pico-8 play session: hold → + tap 🅾

[t = 2 s] hold → ~2s, tap 🅾 ~4×
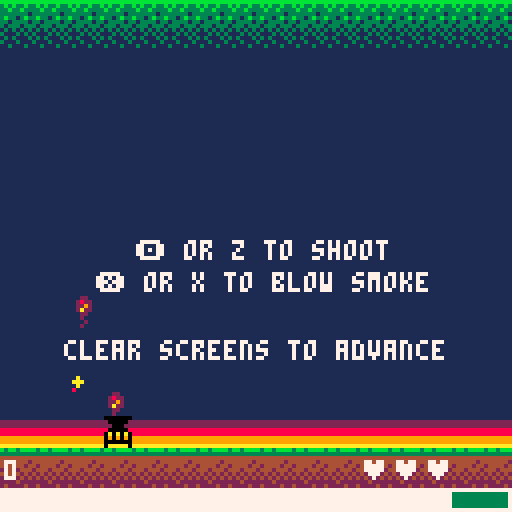
[t = 4 s] hold → ~4s, tap 🅾 ~7×
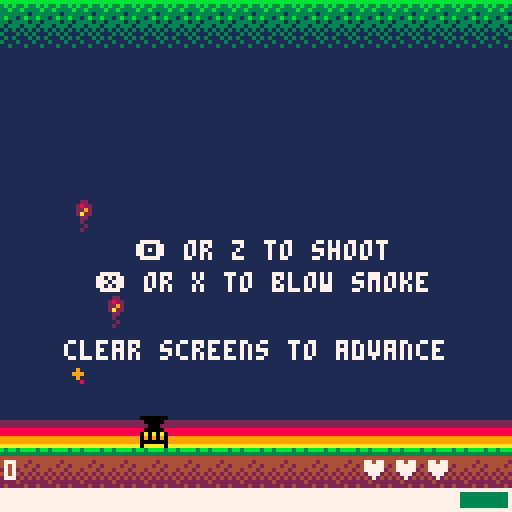
[t = 6 s] hold → ~6s, tap 🅾 ~10×
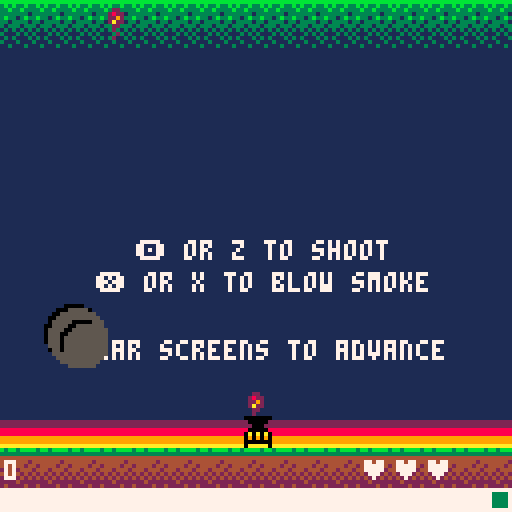
[t = 8 s] hold → ~8s, tap 🅾 ~14×
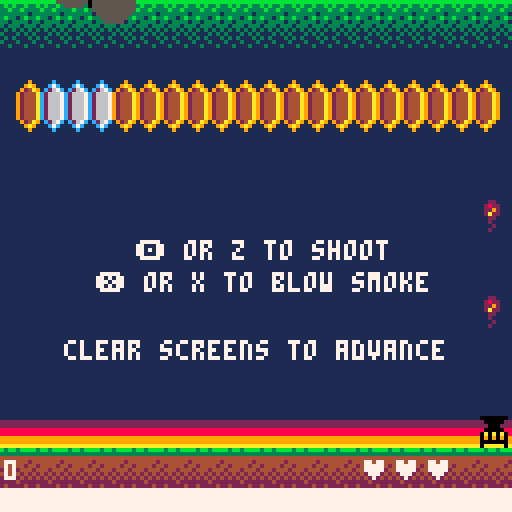

pico-8 cartridge
version 8
__lua__
-- buzzkill
-- b vaughn

-- programmed and designed by brian vaughn (@morningtoast)
-- summer 2016
-- http://www.morningtoast.com

version="1.2"
t=0
screen={x=0,y=0,w=127,h=127,ground=112}
char={btnz="\142",btnx="\151"}
cart={_update=function() end,_draw=function() end}
killcount=0
hexkills=0
highscore=0
musicon=true


endless=false
endlessunlocked=0 -- must be in for saving to cart
endlesshigh=0

debug=function(s,clear)
	if not debugtext then debugtext=false end
	if clear then debugtext=false end
	debugtext=s
end



--
-- player
--
player={t=0}

player.reset=function() -- properties that should reset upon dying
	player.canfire=true
    player.btimer=0
    player.brate=8 -- bullet fire rate
    player.bspeed=6 -- bullet speed
	player.srate=5 --smoke fire rate (uses btimer)
	player.smin=0 -- minimum power to blow smoke
	player.fullpower=0
	player.power=0 -- percent
end

player._init=function() -- properties that don't change or reset when new game
	player.reset()
	
	player.pos={x=16,y=104,dx=0,dy=0}
	player.hitbox={x=0,y=0,w=8,h=8}
	player.bullets={}
	player.spr=35
	player.lives=3
	player.state=1
	player.score=shr(0,16)
	player.accel=1.5
	player.interia=.3
	player.power=100

end

player._update=function()
	--movement
	player.pos.dx *= player.interia

	if btnleft then player.pos.dx -= player.accel end
	if btnright then player.pos.dx += player.accel end 

	player.pos.x+=player.pos.dx

	if player.pos.x<=screen.x then player.pos.x=0 end
	if player.pos.x>=screen.w-player.hitbox.w then player.pos.x=screen.w-player.hitbox.w end

	
	--shooting
	if player.state==1 then
		if btna then
			-- fire shot
			if player.btimer>=player.brate then
				sfx(12)
				player.shootbullet(player.pos.x, player.pos.y)
				player.btimer=0
			end
		elseif btnb then
			-- smoke
			if player.btimer>=player.srate and player.power>=player.smin then
				sfx(13)
				smoke.add(player.pos.x+4, player.pos.y)
				player.btimer=0
			end
		end
		
		
		if player.btimer>=player.srate+player.brate then player.btimer=0 end
		player.btimer+=1
		
		foreach(shots.all, function(shot)
			if collide(player,shot) then
				del(shots.all,shot)

				player.damage()
				player.reset()
				player.state=2
				player.t=0
				player.lives-=1
				player.canfire=false
					
				if player.lives<=0 then
					player.state=3
					player.t=0
				end
			end
		end)
		
		-- falling hive collision
		foreach(hives.all, function(hive)
			if hive.st==3 then
				if collide(player,hive) then
					--explode.create(player.pos.x,player.pos.y)
					player.damage()
					player.reset()
					player.state=2
					player.t=0
				end
			end
		end)
	end
	
	
    
	player.meter()
	
	
	
	
	--player bullets, keep moving no matter what state
	foreach(player.bullets, function(obj)
		obj.pos.y-=player.bspeed
		if offscreen(obj.pos.x, obj.pos.y) then del(player.bullets, obj) end
	end)

	-- post-damage invincible; can't shoot
	if player.state==2 then
		if player.t>=45 then --frames until active
			player.state=1
			player.t=0
			player.canfire=true
		end
	end

	-- game over state; wait for 8s to auto-restart or quick after 2s
	if player.state==3 then
		if player.t==50 then gameover._init() end
	end


	player.t+=1
end

player._draw=function()
	if player.state<3 then
		--bullets
		foreach(player.bullets, function(obj) spr(16, obj.pos.x,obj.pos.y, 1,1) end)
		
		-- movement
		if player.state==2 then
			if is_even(player.t) then --flash sprite when post-damage
				spr(player.spr, player.pos.x,player.pos.y, 1,1)
			end
		else 
			spr(player.spr, player.pos.x,player.pos.y, 1,1)
		end
	end
	
	
	-- power bar width
	local barmax=126
	local barwidth=flr(barmax*(player.power/100))
	local barcolor=7
	
	if player.fullpower>0 then barcolor=random(1,15) end -- rainbow for powerup

	-- power meter hud
	rectfill(1,122, 126,126, 8) --red
	rectfill(25,122, 95,126, 9) --yellow
	rectfill(75,122, 126,126, 3) --green
	rectfill(1,122, barwidth,126, barcolor) --power bar
	rect(0,122, 127,127, 7) --border
	

	--score
	print(getscoretext(player.score),1,115,7)
	
	-- lives
	local heartx=90
	for n=1,player.lives do
		print("\135",heartx,115,7)
		heartx+=8
	end
end

player.damage=function()
	sfx(16)
	local pg=.0725
	for n=1,6 do
		local px=player.pos.x+4
		local py=player.pos.y+4
		 --gravity, variance on burst and fall style

		px+=flr(rnd(10))
		py-=flr(rnd(8))

		fireworks_create(px,py,10,18,pg)
		fireworks_create(px,py,8,18,pg)	
		
		pg+=.01
		pg=max(.02,pg)
	end
end

-- create player bullet
player.shootbullet=function(x,y)
	add(player.bullets, {
		pos={x=x,y=y},
		hitbox={x=3,y=0,w=4,h=1}
	})	
end


-- power meter
player.meter=function()
	if player.fullpower<=0 then
		-- when no button, power up the bar
		if not btnb and not btna then
			player.power+=.75

			if player.power>=100 then player.power=100 end
		end

		-- reduce power when pushing a button
		if btnb and player.power>=player.smin then player.power-=2 end -- smoke
		if btna then player.power-=.25 end -- shoot

		if player.power<=1 then player.power=1 end
	else
		-- keep max when powerup applied
		player.power=100
		player.fullpower-=1
	end
	
	
	-- power reduction rate
	player.brate=10
	player.srate=45 --smoke output rate, higher=slower
	
	-- reduce attack rates based on power level
	if player.power>=20 then 
		player.brate=6
		player.srate=6
	end
	
	if player.power>=60 then 
		player.brate=4
		player.srate=2
	end
end







--
-- hives
--
hives={
	all={},
	_init=function()
		hives.all={}
		hives.seed()
	end,
	
	_update=function()
		foreach(hives.all, function(hive)

			-- normal state + spawning
			if hive.st==1 then
				if hive.s==hive.spawn then
					if #bees.all<level.current.beemax then
						bees.create(hive.pos.x+8,hive.pos.y+10)
					end
						
					hive.s=0
				end
				
				hive.s+=1
			end
				
			-- shaking, happens over half second; no spawning during shake state
			if hive.st==2 then
				if hive.t<15 then
					if not is_even(hive.t) then
						hive.pos.x-=2
					else
						hive.pos.x+=2
					end
				else
					hive.pos.x=hive.ox
					hive.st=1
					hive.s=0
					hive.t=0
				end
				
				hive.t+=1
			end
				
				
			-- falling to ground; explode when hits ground
			if hive.st==3 then
				if hive.pos.y+hive.hitbox.h<screen.ground then
					hive.pos.y+=3.5
				else
					fireworks_create(hive.pos.x+8,hive.pos.y,15,32)
					hive.st=4 -- state 4 is for _draw() animation only 
				end
			end

			-- bullet collision
			if hive.st<3 then
				foreach(player.bullets, function(bullet)
					if collide(hive,bullet) then
						del(player.bullets,bullet) 

						hive.st=2
						hive.hp-=1

						if hive.hp==0 then
							sfx(10)
							if not endless then player.score+=shr(hive.score,16) end
							hive.st=3
						end
					end	
				end)
			end
		end)
	end,
	
	_draw=function()
		foreach(hives.all, function(obj)
				
			if obj.st<4 then
				spr(obj.spr, obj.pos.x,obj.pos.y, obj.sprw,obj.sprh)
			else
				-- squish hive when it reaches the ground
				obj.hitbox.h-=3
				obj.pos.y+=3
				if obj.hitbox.h>0 then
					sspr(64,0,16,16, obj.pos.x,obj.pos.y, obj.hitbox.w,obj.hitbox.h)	
				end

				if obj.hitbox.h<=0 then del(hives.all,obj) end
			end
			
		end)
	end,


	-- hive placement per level config
	seed=function()
		foreach(level.current.hives, function(objx)
			add(hives.all, hives.create(objx))		
		end)
	end,


	-- hive object 
	create=function(x)
		return({
			spr=8,
			sprw=2, --block width
			sprh=2, --block height
			pos={x=x,y=0},
			ox=x, --original x pos, used for shake realignment
			hitbox={x=2,y=0,w=14,h=14},
			hp=38,
			s=0,--spawn timer
			spawn=random(120,180), --spawn interval
			t=0,
			st=1, --state; 1=normal, 2=shake, 3=falling	
			score=500
		})
	end
}


--
-- bomber bees
--
bees={
	all={},
	
	_init=function()
		bees.all={}
	end,
	
	_update=function()
		foreach(bees.all, function(mob)
			mob.damage=false
				
			-- bullet collide
			foreach(player.bullets, function(bullet)
				if collide(mob,bullet) then
					del(player.bullets,bullet) 
					bees.hit(mob)
				end	
			end)	

			-- normal side movement
			if mob.st==1 then
				mob.pos.x+=mob.dx
				mob.pos.y+=mob.dy
					
				-- bounces when hitting left edge
				if mob.pos.x<=screen.x then
					if rnd(1)<.5 then
						mob.dir=0+rnd(.06)
					else
						mob.dir=0-rnd(.06)
					end

					mob.dx,mob.dy=dir_calc(mob.dir,mob.speed)
					mob.flip=true
				end

				-- bounce when hit right edge
				if mob.pos.x>=screen.w-mob.hitbox.w+1 then
					if rnd(1)<.5 then
						mob.dir=.5+rnd(.06)
					else
						mob.dir=.5-rnd(.06)
					end

					mob.dx,mob.dy=dir_calc(mob.dir,mob.speed)
					mob.flip=false
				end

				-- bounce when too low
				if mob.pos.y>=64 then 
					if rnd(1)<.5 then
						mob.dir=.45
						mob.flip=false
					else
						mob.dir=.06
						mob.flip=true
					end

					mob.dx,mob.dy=dir_calc(mob.dir,mob.speed)
				end

				if offscreen(mob.pos.x,mob.pos.y) then del(bees.all, mob) end
					
				-- fire!
				if mob.t==mob.shoot then
					mob.st=2
					mob.t=0	
				end
			end
				
				
			-- shoot state, stop the bee, shoot burst then continue moving
			if mob.st==2 then
				if mob.t==10 or mob.t==20 or mob.t==30 then
					shots.snipe(mob.pos.x+16, mob.pos.y+7)
				end
				
				if mob.t>30 then 
					mob.st=1
					mob.t=0
				end
			end

			mob.t+=1
		end)
		
	end,
	
	_draw=function()
		foreach(bees.all, function(mob)
			if mob.ani==2 then pal(7,0)	mob.ani=0 end --wing flash
			
			if mob.damage then
				pal(10,7)
				pal(0,7)
				pal(8,7)
			end
			
			
			spr(22, mob.pos.x,mob.pos.y, 2,2, mob.flip)
			palreset()

			mob.ani+=1
		end)
		
	end,
	
	hit=function(obj)
		obj.hp-=1
		obj.damage=true
		
		if obj.hp<=0 then
			sfx(14)
			fireworks_create(obj.pos.x,obj.pos.y, 8, 24)
			powerup.chance(obj)
			del(bees.all, obj)
			if not endless then player.score+=shr(obj.score,16) end
			
			killcount+=1
		end
	end,
	
	create=function(x,y)
		local mob={
			pos={x=x,y=y},
			hitbox={x=0,y=0,w=16,h=8},
			hp=12,
			dir=.5,
			speed=.5,
			t=0,
			st=1,
			flip=false,
			ani=0,
			shoot=random(100,160),
			score=150,
			damage=false
		}

		if flr(rnd(2))==1 then 
			mob.dir=0 
			mob.flip=true
		end
		mob.dir+=rnd(.06)

		mob.dx=cos(mob.dir)*mob.speed
		mob.dy=sin(mob.dir)*mob.speed

		
		add(bees.all, mob)
	end,
	
}


--
-- hexes
--
hexes={
	all={},
	_init=function()
		hexes.all={}
		hexes.seed()
	end,
	
	_update=function()
		--local new={}
		foreach(hexes.all, function(obj)

			-- normal state, grow+spawn
			if obj.st==1 then
				
				-- expand
				if obj.g==obj.grow then
					if #hexes.all<level.current.hexmax then
						local maxside=6
							
						if (obj.pos.y==20) maxside=4 --limit side pool for row1 hexes

						
						local side=flr(rnd(maxside))+1 --pick a random side 
						local coord=hexes.sidecoord(obj.pos.x,obj.pos.y,side) --get x/y of side
							
						if coord.x>0 and coord.x<120 and coord.y>=16 and coord.y<61 then
							--only expand if the next hex is unoccupied
							--if there's no open slot then it just keeps going; a new hex is not guaranteed every time
							if not hexes.has_hex(coord.x, coord.y) then 
								add(hexes.all, hexes.create(coord.x, coord.y))
							end
						end
					end

					obj.g=0
				end
				
				-- spawn tiny bee
				if obj.s==obj.spawn then
					obj.st=3
					obj.s=0
				end
				
				obj.s+=1
			end
		
			--frozen
			if obj.st==2 then
				if obj.t==obj.thaw then --thaw, change back to normal
					obj.st=1
					obj.g=0
					obj.s=0
				else
					--bullet collision only happens when frozen
					foreach(player.bullets, function(bullet)
						if collide(bullet,obj) then
							sfx(9)
							fireworks_create(obj.pos.x,obj.pos.y, 10)
							del(player.bullets, bullet)
							del(hexes.all, obj)
							if not endless then player.score+=shr(obj.score,16) end
							
							hexkills+=1
						end
					end)
				end
					
				obj.t+=1
			end
			
			-- spawn
			if obj.st==3 then
				if #mobs.all<level.current.mobmax then
					if obj.s==15 then
						mobs.spawn(obj.pos.x, obj.pos.y)
					end
	
					if obj.s>=30 then
						obj.st=1 
						obj.s=0
					end
				else
					obj.st=1 
					obj.s=0
				end
					
				obj.s+=1
			end
				
			--when hex is flagged as a bomb
			if obj.st==4 then
				--bullet collision only happens when frozen
				foreach(player.bullets, function(bullet)
					if collide(bullet,obj) then
						hexes.bomb(obj)
						del(player.bullets, bullet)
					end
				end)
				
				-- back to normal after time limit
				if obj.t>=180 then
					obj.st=1
					obj.g=0
					obj.s=0
				end
				obj.t+=1
			end
			
			-- smoke collision check; only checking single pixel for color change
			if pget(obj.smokebox.x,obj.smokebox.y)==5 and obj.st<4 then
				obj.st=2
				obj.t=0
			end

			obj.g+=1
			if obj.g>obj.grow then obj.g=0 end
		end)
	end,
	
	_draw=function()
		foreach(hexes.all, function(obj)
			
			-- frozen state
			if obj.st==2 then 
				pal(9,12) 
				pal(10,7)
				pal(4,6)
			end
				
			--bomb state
			if obj.st==4 then
				local c=random(1,15)
				pal(4,c)	
				pal(10,8)
				pal(9,7)
			end
				
			--spawn state, open door
			if obj.st==3 then pal(4,0) end
	
			spr(obj.spr, obj.pos.x,obj.pos.y, obj.sprw,obj.sprh)
				
			palreset()
		end)
	end,
	
	--hex bomb explosion clears neighboring hexes
	bomb=function(obj)
		for side=1,6 do
			local check=hexes.sidecoord(obj.pos.x,obj.pos.y,side)
			local hashex=hexes.has_hex(check.x,check.y)
			if hashex then
				fireworks_create(hashex.pos.x,hashex.pos.y, 7)
				del(hexes.all, hashex)
			end
		end
		
		sfx(15)
		fireworks_create(obj.pos.x,obj.pos.y, 7)
		del(hexes.all, obj)
	end,

	-- add hexes to field based on level config
	seed=function()
		foreach(level.current.seeds, function(build)
			local rowx=1
			local rowy=build.row*10
			local xspace=6 -- x pixels between hexes
				
			if is_even(build.row) then 
				rowx=4 
				if build.qty>19 then build.qty=19 end
			end
				
			rowx+=build.offset*xspace
			
			for n=0,build.qty do
				if not hexes.has_hex(rowx, rowy) then
					add(hexes.all, hexes.create(rowx, rowy))
				end
				rowx+=xspace
			end
		end)
	end,
	
	--checks to see if x/y is occupied by a hex
	has_hex=function(x,y) 
		local empty=false
		
		foreach(hexes.all, function(hex)
			if hex.pos.x==x and hex.pos.y==y then
				empty=hex 
			end
		end)
		
		return empty
	end,

	-- returns x/y of neighboring hex based on x/y and side
	-- 1=right,2=se,3=sw,4=left,5=nw,6=ne
	sidecoord=function(nhx,nhy,side)
		if side==1 then
			nhx+=6
		elseif side==2 then
			nhx+=3
			nhy+=10
		elseif side==3 then
			nhx+=-3
			nhy+=10
		elseif side==4 then
			nhx+=-6
		elseif side==5 then
			nhx+=-3
			nhy+=-10
		elseif side==6 then
			nhx+=3
			nhy+=-10
		end
		
		return {x=nhx,y=nhy}
		
	end,

	-- hex object 
	create=function(x,y)
		local obj={
			spr=1,
			sprw=1,
			sprh=2,
			pos={x=x,y=y},
			hitbox={x=1,y=3,w=4,h=7},
			smokebox={x=x+4,y=y+11},
			
			thaw=80, -- frames before unfrozen
			t=0, --thaw timer
	
			s=0,--spawn timer
			spawn=random(level.current.spawn,level.current.spawn+50), --interval between spawns

			g=0,--expand timer
			grow=random(level.current.grow,level.current.grow+50), --interval between expand attempt
			
			st=1, --state; 1=normal, 2=frozen, 3=spawn
			score=50
		}
		
		return obj
		
	end
}



--
-- tiny bees
--
mobs={}

mobs._init=function()
	mobs.all={}
end

mobs._update=function()
	foreach(mobs.all, function(mob)
		
		-- bullet collision
		foreach(player.bullets, function(bullet)
			if collide(mob,bullet) then
				fireworks_create(mob.pos.x,mob.pos.y, 8)
				powerup.chance(mob) --powerup drop
						
				sfx(14)
				del(mobs.all,mob) 
				del(player.bullets,bullet) 
				if not endless then player.score+=shr(mob.score,16) end
				
				killcount+=1
			end	
		end)	
			
		mob.pos.x+=mob.dx
		mob.pos.y+=mob.dy
			
		-- changes bee speed when hit by smoke
		if pget(mob.pos.x, mob.pos.y+4)==5 then
			if mob.speed>1 then 
				mob.speed-=.5
				mob.shoot+=15
				mob.shoot=min(mob.shoot,120)
			end
		end

		
		-- edge reversing
		-- bounce to right
		if mob.pos.x<=screen.x then
			if rnd(1)<.5 then
				mob.dir=0+rnd(.06)
			else
				mob.dir=0-rnd(.06)
			end
				
			mob.dx,mob.dy=dir_calc(mob.dir,mob.speed)

			mob.flip=true
		end
			
		--bounce to left
		if mob.pos.x>=screen.w-mob.hitbox.w+1 then
			if rnd(1)<.5 then
				mob.dir=.5+rnd(.06)
			else
				mob.dir=.5-rnd(.06)
			end
				
			mob.dx,mob.dy=dir_calc(mob.dir,mob.speed)

			mob.flip=false
		end
			
		-- bounce bee up if it hits bottom threshold, don't want to get too close to player
		if mob.pos.y>=80 then 
			if rnd(1)<.5 then
				mob.dir=.45
				mob.flip=false
			else
				mob.dir=.06
				mob.flip=true
			end
				
			mob.dx,mob.dy=dir_calc(mob.dir,mob.speed)
		end
			
		if offscreen(mob.pos.x,mob.pos.y) then del(mobs.all, mob) end
			
			
			
		-- fire!
		if mob.t==mob.shoot then
			shots.create(mob.pos.x+7, mob.pos.y+7)
			mob.t=0	
		end
			
		mob.t+=1
	end)
	
end

mobs._draw=function()
	foreach(mobs.all, function(mob)
		if mob.ani==2 then pal(7,1) mob.ani=0 end --wing flash
		spr(2, mob.pos.x,mob.pos.y, 1,1, mob.flip)
		palreset()
			
		mob.ani+=1
	end)
end


mobs.spawn=function(x,y)
	local mob={
		pos={x=x,y=y},
		hitbox={x=1,y=3,w=6,h=5},
		hp=2,
		dir=.5,
		speed=rnd(1)+.6, --random speed
		t=0,
		flip=false,
		ani=0,
		shoot=flr(random(30,90)), --shot interval
		score=20
	}
	
	-- random start direction as it comes out of hex
	if flr(rnd(2))==1 then 
		mob.dir=0 
		mob.flip=true
	end
	
	-- random variance to direction so it's not always a straight line
	mob.dir+=rnd(.06)
	
	mob.dx,mob.dy=dir_calc(mob.dir,mob.speed)
	
	add(mobs.all, mob)
end



--
-- powerups
--

powerup={
	all={},
	chance=function(obj)
		if rnd(1)<.2 and #powerup.all<4 then --20% chance of a powerup drop, only when 4 or less in play
			powerup.drop(obj.pos.x, obj.pos.y)
		end
	end,
	drop=function(x,y)
		local putype=flr(rnd(3))+1 --random powerup type
		local pu={
			pos={x=x,y=y},
			hitbox={x=0,y=0,w=8,h=8},
			alive=90, --time before powerup disappears
			dy=1
		}
		
		-- each powerup should have an apply() method which is
		-- called upon collision with player
		
		-- full power meter for player
		if putype==1 then
			pu.spr=3
			pu.color=10
			pu.apply=function()
				player.fullpower=180 --length of powerup
			end
		end
		
		-- turn a hex into a bomb
		if putype==2 then
			pu.spr=5
			pu.color=14
			pu.apply=function()
				if #hexes.all>0 then
					local pickhex=random(1,#hexes.all)
					hexes.all[pickhex].st=4
					hexes.all[pickhex].t=0
				end
			end
		end
		
		-- freeze all hexes
		if putype==3 then
			pu.spr=4
			pu.color=11
			pu.apply=function()
				if #hexes.all>0 then
					foreach(hexes.all, function(hex) 
						hex.st=2 
						hex.t=0
					end)
				end
			end
		end

		add(powerup.all, pu)
	end,
	_update=function()
		foreach(powerup.all, function(pu)
			local dy=pu.pos.y+pu.dy 
			if dy<screen.ground-pu.hitbox.h then --powerup is falling
				pu.pos.y=dy
			else
				--powerup on the ground, start kill timer
				pu.alive-=1
				if pu.alive<=0 then del(powerup.all,pu) end
			end
				
			-- call apply() when player collision
			if collide(pu,player) then
				pu.apply()
				sfx(11)
				del(powerup.all,pu)
			end
		end)
	end,
	_draw=function()
		foreach(powerup.all, function(pu)
			local color=random(2,15)
			pal(10,color)
			spr(pu.spr, pu.pos.x,pu.pos.y, 1,1)
			palreset()
		end)
	end

}


	
--
-- boss level
--
boss={
	_init=function()
		level.current={seeds={}}
			
		shots.all={}
		fireworks={}
			
		wasp._init()
		mobs._init()
		hexes._init()
			
		play_music(53)

		cart._update=boss._update
		cart._draw=boss._draw			
	end,
	_update=function()
		player._update()
		mobs._update()
		shots._update()
		hexes._update()
		wasp._update()

		powerup._update()

		fireworks_update()
		smoke._update()
	end,
	_draw=function()
		map(0,0, 0,0, 16,16)
		
		hexes._draw()
		powerup._draw()

		player._draw()
		wasp._draw()
		mobs._draw()

		shots._draw()

		fireworks_draw()
		smoke._draw()
	end
		
}


--
-- wasp boss
--
wasp={
	_init=function()
		wasp.st=0 --state; 0=intro,1=moving/hex,2=big shot,
		wasp.pos={x=64,y=-40}
		wasp.hitbox={x=9,y=5,w=12,h=26}
		wasp.dir=-1
		wasp.hflip=false
		wasp.hpmax=200
		wasp.hp=wasp.hpmax
		wasp.t=0
		wasp.ani=0
		wasp.speed=1
		wasp.throw=random(30,90)
		wasp.throwt=0
		wasp.damage=false
		wasp.dead=false
	end,
	_update=function()
		wasp.gun={x=wasp.pos.x+16,y=wasp.pos.y+30}
			
		if wasp.hp<wasp.hpmax*.5 then wasp.speed=1.6 end
		if wasp.hp<wasp.hpmax*.25 then wasp.speed=2 end
			
		--entrance
		if wasp.st==0 then 
			if wasp.pos.y<3 then
				wasp.pos.y+=.5 
			else
				wasp.state(1)
			end
				
		--horz move+hex shot
		elseif wasp.st==1 then 
			local dx=wasp.pos.x+wasp.speed*wasp.dir
				
			if dx<=0 then wasp.dir=1 wasp.hflip=true end
			if dx>=screen.w-32 then wasp.dir=-1 wasp.hflip=false end
			
			wasp.pos.x=dx
				
			-- shoot hex gun
			if wasp.throwt>=wasp.throw then
				local row=random(2,5)
				local col=random(2,16)
				shots.hex(wasp.gun.x,wasp.gun.y, row,col)
					
				wasp.throwt=0
			end
				
			--switch state; stop and shoot bullets
			if wasp.t>=wasp.halt then
				wasp.state(2)	
			end
				
			
		-- wait and shoot	
		elseif wasp.st==2 then 
			if wasp.t==30 then
				sfx(17)
				shots.wasp(wasp.gun.x,wasp.gun.y)
			end
			
			if wasp.t>=60 then
				wasp.throw=random(80,90)
				wasp.state(1) 
			end
				
		--death change
		elseif wasp.st==3 then 
			if wasp.t==150 then -- this needs to match with timers in draw()
				wasp.st=4
				
				fireworks_create(wasp.pos.x+16,wasp.pos.y+16, 10, 24, .0275)
				for n=0,24 do
					wasp.spray()
				end
				fireworks_create(wasp.pos.x+16,wasp.pos.y+16, 0, 24, .0275)
				sfx(20)
				wasp.t=0
				wasp.dead=true
			end
		end
			
		-- collission
		if wasp.st<3 and wasp.st>0 then
			wasp.damage=false
			foreach(player.bullets, function(bullet)
				if collide(wasp,bullet) then
					sfx(18)
					wasp.hp-=1
					del(player.bullets, bullet)
					wasp.damage=true

					if wasp.hp==0 then wasp.death() end
				end
			end)
		end
			
			
		if wasp.dead and wasp.t>90 then gameover._init() end
			
				
		wasp.t+=1
		wasp.throwt+=1
	end,
	_draw=function()
		-- active state
		if wasp.st<3 then
			if wasp.ani==2 then pal(7,5) wasp.ani=0 end --wing flash
				
			if wasp.damage then
				pal(10,7)
				pal(8,7)
				pal(0,7)
				pal(9,7)
			end
				
			spr(10, wasp.pos.x,wasp.pos.y, 4,4, wasp.hflip)
			palreset()
			wasp.ani+=1
		end
			
		-- death state; change colors
		-- make sure numbers here match with update() state 3 timers
		if wasp.st==3 then
			local c=7
				
			if wasp.t>120 then c=8 pal(7,c)  end	
			if wasp.t>90 then pal(0,c)  end
			if wasp.t>75 then pal(10,c) end
			if wasp.t>60 then 
				pal(9,c) 
				
			end
			if rnd(1)<.5 then wasp.spray() sfx(9) end
				
			if wasp.t<150 then
				spr(10, wasp.pos.x,wasp.pos.y, 4,4, wasp.hflip)
			end
			palreset()
		end
			
		-- wasp health bar
		local barwidth=127*(wasp.hp/wasp.hpmax)
		rectfill(0,0, barwidth,1, 8)
	end,
	
	-- state change
	state=function(s)
		wasp.st=s
		wasp.t=0
			
		if wasp.st==1 then 
			wasp.halt=random(90,150) -- get a random halt timer after every stop+shoot
			wasp.throwt=0
		end
		
	end,
	
	spray=function()
		
		local rx=random(wasp.pos.x+12,wasp.pos.x+wasp.hitbox.w)
		local ry=random(wasp.pos.y,wasp.pos.y+wasp.hitbox.h)
		fireworks_create(rx,ry, 8, 18, rnd(1)+.0175)
	end,
		
	-- add hex to the board. called from shots.hex()
	hex=function(row,offset)
		level.current={spawn=45,grow=80,mobmax=8,hexmax=20,seeds={{offset=offset,qty=0,row=row}}}
		hexes.seed()
	end,
	
	-- death actions; kill all other mobs and switch state
	death=function()
		shots.all={}
		
		sfx(9)
		wasp.spray()
		
		foreach(hexes.all, function(hex)
			fireworks_create(hex.pos.x,hex.pos.y, 9)
			del(hexes.all,hex)
		end)

		foreach(mobs.all, function(mob)
			fireworks_create(mob.pos.x,mob.pos.y, 8)
			del(mobs.all,mob)
		end)

		wasp.state(3)
	end
	
}
	
	
	
	



--
-- shots - all shots. 
-- each shot type should have local draw/update functions
--
shots={all={}}

	
-- shot from wasp that leads to addition of hex to board
shots.hex=function(x,y, row,offset)
	local rowx=1
	local rowy=row*10
	local xspace=6 -- x pixels between hexes

	if is_even(row) then rowx=4 end

	rowx+=offset*xspace

		
	if not hexes.has_hex(rowx, rowy) and #hexes.all<12 then
		local target=atan2(rowx-x, rowy-y) -- angle towards hex x/y

		local obj={
			dest={
				pos={x=rowx-4,y=rowy-4}, -- making a temp hitbox at destination so shot will stop
				hitbox={x=0,y=0,w=8,h=14}
			},
			pos={x=x,y=y},
			hitbox={x=-3,y=-3,w=3,h=3},
			draw=function(obj)
				spr(18, obj.pos.x,obj.pos.y)
			end,
			update=function(obj)
				if collide(obj,obj.dest) then
					del(shots.all, obj)	
					wasp.hex(row,offset)
				end
			end
		}

		obj.dx=cos(target)*2
		obj.dy=sin(target)*2

		add(shots.all, obj)
	end
end
	
-- spread shot from wasp. centers on player with +2 spread
shots.wasp=function(x,y)
	local ang=.0425
	local pang=atan2(player.pos.x-x, player.pos.y-y)
	local list={pang}
	add(list,pang-ang)
	add(list,pang-ang*2)
	add(list,pang+ang)
	add(list,pang+ang*2)
		
	foreach(list, function(ang)
		local obj={
			pos={x=x,y=y},
			hitbox={x=-3,y=-3,w=3,h=3},
			draw=function(obj)
				circfill(obj.pos.x,obj.pos.y, 2.5, 7)
			end
		}
		obj.dx=cos(ang)*2
		obj.dy=sin(ang)*2

		add(shots.all, obj)
	end)

end
	
--tiny bee shot
shots.create=function(x,y)
	local obj={
		pos={x=x,y=y},
		hitbox={x=0,y=0,w=1,h=4},
		draw=function(obj)
			line(obj.pos.x,obj.pos.y, obj.pos.x,obj.pos.y+4, 7)
		end,
		update=function(obj)
			if pget(obj.pos.x,obj.pos.y)==5 then del(shots.all, obj) end --kill shot if it hits smoke
		end
	}
	
	local target=.75
	local speed=1.5
	
	obj.dx=cos(target)*speed
	obj.dy=sin(target)*speed
	
	add(shots.all, obj)
end

-- big bee shot, targeted toward player
shots.snipe=function(x,y)
	local obj={
		pos={x=x,y=y},
		hitbox={x=-3,y=-3,w=3,h=3},
		draw=function(obj)
			circfill(obj.pos.x,obj.pos.y, 3, 7)
		end
	}

	local target=atan2(player.pos.x-obj.pos.x+4, player.pos.y-obj.pos.y+4)
	local speed=1.5

	obj.dx=cos(target)*speed
	obj.dy=sin(target)*speed

	add(shots.all, obj)
end

shots._update=function()
	foreach(shots.all, function(shot)
		shot.pos.x+=shot.dx
		shot.pos.y+=shot.dy
			
		if offscreen(shot.pos.x,shot.pos.y) then del(shots.all, shot) end
			
		if shot.update then shot.update(shot) end
	end)
end

shots._draw=function()
	foreach(shots.all, function(shot)
		shot.draw(shot)
	end)
	
end


--
-- level builder
--
	
level={
	id=1,
	load=function()
		level.all={}
		--level definitions
		--grow is expand min interval+50
		--spawn is spawn min interval+50
		--qty is hexes+1 (qty=2 == 3 hexes)
		
		
		-- 1
		add(level.all, {
			hexmax=10,mobmax=4,beemax=0,grow=100,spawn=90,hives={},
			seeds={
				{offset=0,qty=20,row=2},
			}
		})

		--2
		add(level.all, {
			hexmax=20,mobmax=6,grow=100,spawn=60,
			seeds={
				{offset=0,qty=7,row=2},
				{offset=12,qty=7,row=2},
				{offset=5,qty=10,row=3},
			},
			hives={},
			beemax=0
		})

		--3
		add(level.all, {
			hexmax=30,mobmax=8,grow=100,spawn=50,
			seeds={
				{offset=0,qty=20,row=2},
				{offset=0,qty=20,row=3},
			},
			hives={60},
			beemax=1
		})

		--4
		add(level.all, {
			hexmax=26,mobmax=8,grow=100,spawn=45,
			seeds={
				{offset=0,qty=7,row=2},
				{offset=12,qty=7,row=2},

				{offset=1,qty=6,row=3},
				{offset=13,qty=6,row=3},
			},
			hives={24,90},beemax=2
		})
			
		--5
		add(level.all, {
			hexmax=24,mobmax=8,grow=75,spawn=90,
			seeds={
				{offset=6,qty=7,row=4},
				{offset=7,qty=5,row=2},
				{offset=0,qty=3,row=2},
				{offset=16,qty=3,row=2},
			},
			hives={24,90},beemax=3
		})
			
		--6
		add(level.all, {
			hexmax=45,mobmax=8,grow=110,spawn=50,
			seeds={
				{offset=0,qty=20,row=2},
				{offset=0,qty=20,row=3},
				{offset=0,qty=20,row=4},
			},
			hives={20,60,90},beemax=3
		})
			
		--7
		add(level.all, {
			hexmax=30,mobmax=8,grow=100,spawn=80,
			seeds={
				{offset=1,qty=0,row=2},{offset=1,qty=0,row=3},{offset=1,qty=0,row=4},
				{offset=1,qty=0,row=5},{offset=1,qty=0,row=6},
						
				{offset=4,qty=0,row=2},{offset=4,qty=0,row=3},
				{offset=4,qty=0,row=4},{offset=4,qty=0,row=5},
				{offset=4,qty=0,row=6},
						
				{offset=9,qty=1,row=2},{offset=9,qty=1,row=3},
				{offset=9,qty=1,row=4},{offset=9,qty=1,row=5},
				{offset=9,qty=1,row=6},
						
				{offset=15,qty=0,row=2},{offset=15,qty=0,row=3},
				{offset=15,qty=0,row=4},{offset=15,qty=0,row=5},
				{offset=15,qty=0,row=6},
						
				{offset=18,qty=0,row=2},{offset=18,qty=0,row=3},
				{offset=18,qty=0,row=4},{offset=18,qty=0,row=5},
				{offset=18,qty=0,row=6},
			},
			hives={18,83},beemax=2
		})
			
		--8
		add(level.all, {
			hexmax=32,mobmax=10,grow=95,spawn=70,
			seeds={
				{offset=0,qty=7,row=2},
				{offset=12,qty=7,row=2},
				{offset=5,qty=10,row=4},
				{offset=0,qty=7,row=5},
				{offset=12,qty=7,row=5},
			},
			hives={18,36,70,95},beemax=3
		})
			
		--9
		add(level.all, {
			hexmax=45,mobmax=8,grow=110,spawn=50,
			seeds={
				{offset=0,qty=20,row=2},
				{offset=0,qty=20,row=4},
				{offset=0,qty=20,row=6},
			},
			hives={24,68,90},beemax=3
		})
			
			
		--10
		add(level.all, {
			hexmax=60,mobmax=10,grow=130,spawn=70,
			seeds={
				{offset=0,qty=20,row=2},
				{offset=0,qty=20,row=3},
				{offset=0,qty=20,row=6},
				{offset=0,qty=20,row=5},
			},
			hives={20,60,90},beemax=4
		})
			
		
			
	end,
	random=function()
		player.score=shr(level.id,16)
		local settings={mobmax=6,hexmax=20,grow=100,spawn=60,hives={},beemax=0,seeds={}}
		local limit=mid(level.id,6,2)
		local offsetmax=12
		local hexmin=4
			
		if level.id>7 then
			local pos=random(16,90)
			settings.hives={pos}
			settings.beemax=1
		end
			
		if level.id>12 then
			settings.mobmax=8
			settings.hexmax=30
			settings.beemax=2
			offsetmax=10
		end
			
		if level.id>16 then
			settings.hexmax=40 
			settings.grow=80
			settings.spawn=30
			offsetmax=5
			hexmin=7
			settings.hives={34,85}
			settings.beemax=2
		end
		
		for n=2,limit do
			local offset=random(1,offsetmax)
			local hexes=random(hexmin,(19-offset))

			add(settings.seeds,{offset=offset,qty=hexes,row=n})
		end
			
		return settings
	end,
	set=function(v)
		level.id=v
			
		if endless then
			-- endless mode, get random level config
			level.current=level.random()
			return true
		else 
			-- challenge mode, just go in order of array
			if level.id>#level.all then
				return false
			else
				level.current=level.all[level.id]
				return true
			end
		end
	end,
	next=function()
		level.id+=1
		return level.set(level.id)
	end
}
	

	

--
-- game mode
--
game={t=0}

game._init=function(endlesson)
	-- clear things
	endless=endlesson
	if endlesson then
		level.set(1) 
	end
		
	--level.set(10)
		
	extralife=false
	fireworks={}
	powerup.all={}
	
	game.clear()
	play_music(22)	
	
    cart._update=game._update
    cart._draw=game._draw
end

game._update=function()
    player._update()
	smoke._update()
	powerup._update()
	fireworks_update()
		
	if game.t>=80 then -- adds wait before level start after showing text
		mobs._update()
		bees._update()
		shots._update()
		hives._update()
		hexes._update()
		
		if #hives.all<=0 and #mobs.all<=0 and #bees.all<=0 and #hexes.all<=0 then
			if endless then
				-- endless, just load another random
				if level.next() then game.clear() end
			else
				-- challenge mode
				if level.next() then
					game.clear()
				else
					boss._init()	
				end
			end
		end
	end
	
	-- give extra life after killing 200 bees
	if killcount==200 and not extralife then
		sfx(19)
		player.lives+=1
		extralife=true
	end
		
	game.t+=1
end

game._draw=function()
	map(0,0, 0,0, 16,16)
	local wait=90
	if level.id==1 then wait=150 end
		
	-- all levels >=2 get quick id text
	if game.t<wait then
		c=7
		
		if game.t>(wait-8) then c=6 end --fades out text
		if game.t>(wait-4) then c=5 end
		
		
		if level.id==1 then
			--
			--center_text("\142 or z to shoot\n\151 or x to blow smoke",75,c)
				center_text("\142 or z to shoot",60,c)
				center_text("\151 or x to blow smoke",68,c)
				center_text("clear screens to advance",85,c)
		else
			center_text("level "..level.id,60,c)	
		end
	end		
	
	if game.t>=81 then
		hives._draw()
		hexes._draw()
		
		mobs._draw()
		bees._draw()
	end
    
    
	powerup._draw()
	
	player._draw()
	fireworks_draw()
	shots._draw()
	smoke._draw()
	
	
	
end
	
game.clear=function()
	shots.all={}
	player.bullets={}
	smoke.all={}
	
    game.t=0
	
	
	mobs._init()
	bees._init()
	hives._init()
	hexes._init()
end	


--
-- title screen
--
titlescreen={
	_init=function()
		mobs._init()
			
		endless=false
			
		level.load()
		level.set(1)
			
		titlescreen.state(1)
		play_music(45)
			
		cart._update=titlescreen._update
		cart._draw=titlescreen._draw
	end,
	
	--state: 1=main menu, 2=directions, 3=unlock message
		
	_update=function()
			
		-- main menu
		if titlescreen.st==1 then
			if titlescreen.menu==3 then
				if btnu then titlescreen.menu=2 end
			elseif titlescreen.menu==2 then
				if btnu then titlescreen.menu=1 end 
				if btnd then titlescreen.menu=3 end
			elseif titlescreen.menu==1 then
				if btnd then titlescreen.menu=2 end
			end
				
			-- action
			if btnap then
				if titlescreen.menu==1 then
					game._init() -- start game
				elseif titlescreen.menu==3 then 
					titlescreen.state(2) -- go to directions
				elseif titlescreen.menu==2 and endlessunlocked<1 then
					titlescreen.state(3) -- go to endless locked message
				elseif titlescreen.menu==2 and endlessunlocked>0 then 
					game._init(true) -- start endless mode
				end
			end
				
			if btnbp then
				if musicon then musicon=false music(-1) else musicon=true play_music(45) end
			end
		end
			
		--directions
		if titlescreen.st==2 then
			if btnap then titlescreen.menu+=1 end
			if titlescreen.menu>5 then titlescreen.state(1) end
		end
			
		if titlescreen.st==3 then
			if btnap and titlescreen.t>30 then titlescreen.state(1) end
		end
			
			
			
		-- toss in a bee
		if titlescreen.t==180 then
			if #mobs.all<3 then mobs.spawn(0,75) end
			titlescreen.t=0
		end
			
		mobs._update()
			
		titlescreen.t+=1
	end,
	
	_draw=function()
		map(0,0, 0,0, 16,16)
		
		mobs._draw()
		
		-- title menu
		if titlescreen.st==1 then
			local textc=5
			map(16,0, 30,10, 9,7) --logo	
			
			if titlescreen.menu==1 then textc=7 else textc=5 end	
			center_text("\148 challenge mode",71,0)
			center_text("\148 challenge mode",70,textc)

			if titlescreen.menu==2 then textc=7 else textc=5 end
			center_text("\147 endless mode",81,0)	
			center_text("\147 endless mode",80,textc)

			if titlescreen.menu==3 then textc=7 else textc=5 end
			center_text("how to play",91,0)
			center_text("how to play",90,textc)
			
			if musicon then 
				mcolor=11
			else
				mcolor=5
			end
				
			print("\151\141",110,98,0)
			print("\151\141",110,97,mcolor)
				
			center_text("\148"..getscoretext(highscore).." \147"..getscoretext(endlesshigh),118,7)
		end
			
		-- how to play
		if titlescreen.st==2 then
				
			if titlescreen.menu==2 then
				print("how to play",10,15,10)
				
				print("press \142 or z to shoot\npress \151 or x to blow smoke",10,30,7)
				
				print("clear all bees, hives and\nhoneycombs to advance levels.",10,50,7)
	
				print("attacking reduces power.\n\npower regenerates when\nyou're not attacking.",10,70,7)
			end
				
			if titlescreen.menu==3 then
				print("how to play",10,15,10)
				
				print("destroy honeycombs when\nthey're frozen.",10,30,7)
				print("use smoke to freeze\nhoneycombs.",10,50,7)
					
				print("smoke will also slow down\nsmall bees and block their\nshots.",10,70,7)
			end
				
			if titlescreen.menu==4 then
				print("how to play",10,15,10)
					
				print("extra life awarded when you\nkill 200 bees.",10,30,7)
					
				print("collect power-ups to help.",10,50,7)
					
				spr(3, 10,60)
				print("unlimited power",22,61,7)
					
				spr(4, 10,70)
				print("freeze all honeycombs",22,71,7)
					
				spr(5, 10,80)
				print("honeycomb bomb",22,81,7)
			end
				
				
			if titlescreen.menu==5 then
				print("buzzkill v"..version,10,15,10)
				
				print("design, code & art by\nbrian vaughn\n@morningtoast",10,30,7)
					
				print("music by\n@robbyduguay and @guerragames",10,58,6)
					
				print("please also try\nbunyan's rage and mass360",10,78,12)
			end
				
			--print("you must freeze honeycombs\nwith smoke to destroy them.",10,65,7)
			
			center_text((titlescreen.menu-1).."/4",98,7)
			
				
			--print("attacking uses power.\npower regenerates when idle.",10,85,6)
		end
			
		--endless unlock
		if titlescreen.st==3 then
			center_text("complete challenge mode to",40,6)
			center_text("unlock endless mode",48,6)
		end
		
	end,
	state=function(s)
		titlescreen.st=s
		titlescreen.menu=1
		titlescreen.t=0
	end
}



--
-- game over
--
gameover={
	_init=function()
		gameover.t=0
		gameover.newhigh=false
		
		mobs._init()
		mobs.spawn(0,75)
		
		if endless then
			if player.score>endlesshigh then
				dset(2,player.score)
				endlesshigh=player.score
				gameover.newhigh=true
			end	
		else 
			if player.score>highscore then
				dset(0,player.score)
				highscore=player.score
				gameover.newhigh=true
			end
		end
			
		play_music(33)
			
		cart._update=gameover._update
		cart._draw=gameover._draw
	end,
	
	_update=function()
		if gameover.t>=45 and btnap then _init() end
		gameover.t+=1

		mobs._update()
	end,
	
	_draw=function()
		map(0,0, 0,0, 16,16)
				
		mobs._draw()
			
		if wasp.dead then
			center_text("\143 congratulations! \143",20,8)	
		else
			center_text("\150 game over \150",20,8)
		end
			
		center_text(killcount.." bees killed",35,6)
		center_text(hexkills.." honeycombs destroyed",44,6)
		
			
		center_text("final score",60,7)
		center_text(getscoretext(player.score),68,7)
			
		if gameover.newhigh then
			center_text("!! new high score !!",78,10)
		end
		
		if gameover.t>=45 then
			center_text("press "..char.btnz.." to continue",95,6)
		end
	end
}



--
-- loops
--
	
-- save pos: 0=highscore, 1=endlessunlock, 2=endlesshigh

cartdata("buzzkill1031")
function _init()
	--dset(0,0) dset(1,0) dset(2,0) -- clear memory
	--dset(1,1)
	highscore=dget(0)
	endlessunlocked=dget(1)
	endlesshigh=dget(2)
		
	player._init()
	titlescreen._init()
		
	killcount=0
	hexkills=0
end

function _update()
		debug(endlessunlocked)
	btnleft=btn(0)
	btnright=btn(1)
	btnd=btnp(3)
	btnu=btnp(2)
	btna=btn(4)
	btnb=btn(5)
	btnap=btnp(4)
	btnbp=btnp(5)
	
	cart._update()
	
	
	t+=1

end

function _draw()
	cls()
	
	-- make blue transparent
	palreset()
	
	cart._draw()
	
	
	
	--print(debugtext,100,0,7)
end




--
-- utility
--

function play_music(track)
	if musicon then music(track) end	
end
	

function dir_calc(angle,speed)
	local dx=cos(angle)*speed
	local dy=sin(angle)*speed
	
	return dx,dy
end

function center_text(s,y,c) print(s,64-(#s*2),y,c) end

function is_even(n) 
	if (n%2==0) then return true else return false end
end

function draw_hitbox(obj)
	rect(obj.pos.x+obj.hitbox.x,obj.pos.y+obj.hitbox.y, obj.pos.x+obj.hitbox.w,obj.pos.y+obj.hitbox.h, 11)
end

function palreset()
	pal()
	palt(0, false)
	palt(13, true)
end



function in_table(tbl, element)
  for _, value in pairs(tbl) do
    if value == element then
      return true
    end
  end
  return false
end

function offscreen(x,y)
	if (x<screen.x-8 or x>screen.w or y<screen.y-8 or y>screen.h) then 
		return true
	else
		return false
	end
end

function collide(obj, other, custom)
	local bhitbox=custom or obj.hitbox

    if
        other.pos.x+other.hitbox.x+other.hitbox.w > obj.pos.x+bhitbox.x and 
        other.pos.y+other.hitbox.y+other.hitbox.h > obj.pos.y+bhitbox.y and
        other.pos.x+other.hitbox.x < obj.pos.x+bhitbox.x+bhitbox.w and
        other.pos.y+other.hitbox.y < obj.pos.y+bhitbox.y+bhitbox.h 
    then
        return true
    end
end

-- get a random number between min and max
function random(min,max)
	n=round(rnd(max-min))+min
	return n
end

-- round number to the nearest whole
function round(num, idp)
  local mult = 10^(idp or 0)
  return flr(num * mult + 0.5) / mult
end


		
function getscoretext(val)
   local s = ""
   local v = abs(val)
   while (v!=0) do
     s = shl(v % 0x0.000a, 16)..s
     v /= 10
   end
   if (val<=0)  s = "0"..s
   return s 
end 

		

--
--smoke class
smoke={all={},t=0}
smoke.make=function(x,y,init_size)
	local s={}
	s.x=x
	s.y=y
	s.width=init_size
	s.width_final=init_size+rnd(5)+1 --max size of possible smoke
	s.t=0
	s.max_t=30+rnd(10) -- time before fire dies
	s.dx=(rnd(.8)*.8) -- horz variance
	s.dy=-rnd(.05) --speed of flames
	s.ddy=-.02
	--s.ddy=-.06 -- speed of smoke/fire
	add(smoke.all,s)
	return s
end

smoke.move=function(sp)
	local rc=flr(rnd(3))
	sp.col=8+rc
	if(sp.t>sp.max_t) then
		del(smoke,sp)
	end
	if(sp.t>sp.max_t-5) then
		sp.width+=1
		sp.width=min(sp.width,sp.width_final)
		sp.col=5 -- smoke color
	end
	if rnd(1)<.5 then
		sp.x-=sp.dx
	else 
		sp.x+=sp.dx
	end
	sp.y+=sp.dy
	sp.dy+=sp.ddy
	sp.t+=1
	
	if offscreen(sp.x,sp.y) then del(smoke.all,sp) end
end

smoke.add=function(x,y)
	smoke.make(x,y,rnd(2),6)
end

smoke._update=function()
	foreach(smoke.all,smoke.move)
	smoke.t+=1
end


smoke._draw=function()
	foreach(smoke.all,function(s)
		if s.col<8 or s.col>10 then
			circfill(s.x-1,s.y-1,s.width,0)
		end
		
		circfill(s.x,s.y,s.width,s.col)
		
	end)
end


--
-- fireworks explosion class
function p_create(x,y,color,speed,direction,grav)  
  p={}
  p.x=x
  p.y=y
  p.color=color
  p.dx=cos(direction)*speed
  p.dy=sin(direction)*speed
  p.t=0
  p.grav=grav
  return p
end

function fireworks_create(x,y,color,amount,grav)
	local amount=amount or 26
	local grav=grav or .6
	
    particules={}
    for i=1,amount do
      add(particules,p_create(x,y,color,2,rnd(1),grav))
    end
    add(fireworks,particules)
end

function fireworks_draw()
  for particules in all(fireworks) do
    for p in all(particules) do
      pset(p.x,p.y,p.color)
    end
  end
end

function fireworks_update()
  for particules in all(fireworks) do
    for p in all(particules) do
		p.dy+=p.grav    -- gravity
		p.y+=p.dy
			
		if (p.y>=screen.ground) then
			p.y=screen.ground
			p.t+=1
			
			if p.t>=60 then del(particules,p) end
		else
			p.x+=p.dx   -- update position
		end
	
      
	 
		if (p.x>screen.w or p.x<screen.x) del(particules,p) -- and del it if under the horizon
    end
  end
end
__gfx__
00000000ddd9ddddddd77dd7daaaaaaddaaaaaaddaaaaaad0000000000000000dddd44dddddddddddddddddddddddddddddddddddddddddd0000000000000000
00000000dd9a9ddddddd7d77a000000aa000000aa000000a0000000000000000ddddd444dddddddddddd0dddddddddddddddddd0dddddddd0000000000000000
00000000d924a9ddd00a07dda007700aa070070aa000700a0000000000000000dd444f9f777fddddddddd0000dddddddddd0000ddddddddd0000000000000000
0000000092444a9d00aa0adda077770aa007700aa077770a0000000000000000d44f4944ffff7dddddddddddd00dddddd00ddddddddddddd0000000000000000
0000000092444a9d800a0a0da007700aa007700aa077700a000000000000000044929f9ff44fffddddddddddddd0dddd0ddddddddddd777d0000000000000000
0000000092444a9d0dddaa0aa077770aa070070aa077700a00000000000000004244f44ffffff7dd777ddddddd000000000dddddddd7777d0000000000000000
0000000092444a9dd0ddd00aa000000aa000000aa000000a000000000000000044294ffffffff7dd7777dddddd990000099ddddddd77777d0000000000000000
0000000092444a9ddddddddadaaaaaaddaaaaaaddaaaaaad0000000000000000d442f94f44fff7dd77777ddddd8aa000aa8dddddd777777d0000000000000000
ddd22ddd92444a9dd9dddddd000000000000000000000000ddddddddddddd777d4494fffffffffdd777777ddd888aaaaa888dddd777777dd0000000000000000
dd2822dd92444a9d94addddd000000000000000000000000d00d777dddd7777ddd429f4f2fff7dddd777777dd888aaaaa888dd770077dddd0000000000000000
dd2292ddd924a9dd98addddd000000000000000000000000ddd0d777dd7777dddd4492f200ff7dddddd77777708a0aa0aa8dd7007d0ddddd0000000000000000
dd2a22dddd9a9ddd94addddd00000000000000000000000000dd0ddaa777ddddddd444f200f7ddddddddd0077709099090070077ddd0dddd0000000000000000
ddd22dddddd9dddddadddddd000000000000000000000000dd00800aa000aadddddd499f2f7ddddddddd0dd070000990000077d000dddddd0000000000000000
ddd2dddddddddddddddddddd000000000000000000000000ddd0800aa000aa0dddddd42fffddddddddd0ddd000d000009999000ddd0ddddd0000000000000000
dddd2ddddddddddddddddddd000000000000000000000000dd0000a0000a000ddddddd44fddddddddd0ddd0d0ddd0009aaa00ddddd00dddd0000000000000000
ddd2dddddddddddddddddddd000000000000000000000000ddd0dda00aa000adddddddddddddddddddddd0ddd0dd999aaa000000ddd0dddd0000000000000000
b3bb3bbb3111313111111111d00000000000000000000000dddddd000aa00aad0000000000000000ddddd0ddd0dddaaaaaaddddd0ddd0ddd0000000000000000
333333331313111322222222dd00000d0000000000000000dddddddd0dd0d0dd0000000000000000dddd0dddd0ddd000000ddddd0ddd0ddd0000000000000000
444444443111311122222222ddd000dd0000000000000000ddddddd0dd0d0ddd0000000000000000dddd0ddddd0ddd000000dddd0ddd0ddd0000000000000000
444444421131113188888888dd00000d0000000000000000ddddddd0d0dd0ddd0000000000000000dddd0ddddd0ddd999999dddd0ddd0ddd0000000000000000
424444241111111188888888d0a0a0a00000000000000000ddddddd0dd0dd0dd0000000000000000dddddddddd0dddaaaaaaaddd0ddddddd0000000000000000
244424441111111199999999d09090900000000000000000dddddddddddddddd0000000000000000ddddddddd0ddd00000000ddd0ddddddd0000000000000000
424242421111111199999999d00000000000000000000000dddddddddddddddd0000000000000000ddddddddd0dd0000000000ddd0dddddd0000000000000000
2424242411111111aaaaaaaad0ddddd00000000000000000dddddddddddddddd0000000000000000dddddddddddd9999999999ddd0dddddd0000000000000000
2222422211111111bbbbbbbb00000000000000000000000000000000000000000000000000000000ddddddddddddaaaaaaaaaadddddddddd0000000000000000
24222242111111113b3b33b300000000000000000000000000000000000000000000000000000000ddddddddddddd00000000ddddddddddd0000000000000000
222222221111111133b33b3300000000000000000000000000000000000000000000000000000000ddddddddddddd00000000ddddddddddd0000000000000000
22122122111111113333333100000000000000000000000000000000000000000000000000000000ddddddddddddddaaaaaddddddddddddd0000000000000000
21222212111111113b3313b300000000000000000000000000000000000000000000000000000000dddddddddddddd00000ddddddddddddd0000000000000000
12221222111111113313333100000000000000000000000000000000000000000000000000000000ddddddddddddddd000dddddddddddddd0000000000000000
21212121111111113133313300000000000000000000000000000000000000000000000000000000dddddddddddddddd0ddddddddddddddd0000000000000000
11111111111111111313131300000000000000000000000000000000000000000000000000000000ddddddddddddddd0dddddddddddddddd0000000000000000
dddddddddddddddddddddddddddaaaaaaaadddddddddddaaaaaadddddddddddddddddddd00000000000000000000000000000000000000000000000000000000
dddddddddddddddddddddddddddaaaaaaaaaaaddddddaaaaaaaadddddddddddddddddddd00000000000000000000000000000000000000000000000000000000
ddddddddddddddddddaaaaaddddaaaaaaaaaaaaddddaaaaaaaaaaddddddddddddddddddd00000000000000000000000000000000000000000000000000000000
ddddddddddddddddaaaaaaaaddddaaaaaaaaaaaaaaaaaaaaaaaaaddddddddddddddddddd00000000000000000000000000000000000000000000000000000000
ddddddddaaaaddddaaaaaaaaaaddaaaaaaaaaaaaaaaaaaaaaaaaaddddddddddddddddddd00000000000000000000000000000000000000000000000000000000
ddaaaaaaaaaaaaddaaaaaaaaaaadaaaaaaaaaaaaaaaaaaaaaaaaaddddddddddddddddddd00000000000000000000000000000000000000000000000000000000
daaaaaaaaaaaaaaaaaaaaaaaaaaaaaaa888888aaaaa888888aaaaddddddddddddddddddd00000000000000000000000000000000000000000000000000000000
aaaaaaaaa888888aaaaaaaaaaaaaaaaa8888888aaaa88888888aaddddddddddddddddddd00000000000000000000000000000000000000000000000000000000
aa8aaaaaaaaaaaaaaaaaaaaaaaaaaaaa8888888aaaa88888888aaddddddddddddddddddd00000000000000000000000000000000000000000000000000000000
aaaaaaaaaaaaaaaaaaaaaaaa88aaaaaaaaaa888aaaaaaaa8888aaddddddddddddddddddd00000000000000000000000000000000000000000000000000000000
aaaaaaaaaaaaaaaaa8888aaa888aaaaaaaa8888aaaaaaa88888aaddddddddddddddddddd00000000000000000000000000000000000000000000000000000000
aaa8888888888aaaa8888aaa888aaaaaaaa8888aaaaaaa8888aaaddddddddddddddddddd00000000000000000000000000000000000000000000000000000000
aaa88888888888aaa8888aaa888aaaaaaa8888aaaaaaa8888aaaaddddddddddddddddddd00000000000000000000000000000000000000000000000000000000
aaa88888888888aaa8888aaa888aaaaaaa8888aaaaaaa8888aaaaddddddddddddddddddd00000000000000000000000000000000000000000000000000000000
aaa8888aaa8888aaa8888aaa888aaaaaa88888aaaaaa88888aaadddddddddddddddddddd00000000000000000000000000000000000000000000000000000000
aaa8888aaaa888a8a8888aaa888aaaaaa8888aaaaaaa8888aaaadddddddddddddddddddd00000000000000000000000000000000000000000000000000000000
aaa8888aaa8888a8a8888aaa888aaaaa8888aaaaaaa8888aaaaadddddddddddddddddddd00000000000000000000000000000000000000000000000000000000
aaa8888888888aa8a8888aaa888aaaaa8888aaaaaaa8888aaaaadddddddddddddddddddd00000000000000000000000000000000000000000000000000000000
aaa88888888888aaa8888aaa888aaaa8888aaaaaaa8888aaaaaadddddddddddddddddddd00000000000000000000000000000000000000000000000000000000
a8a888888888888aa8888aaa888aaaa8888aa8aaaa8888aa8aaadddddddddddddddddddd00000000000000000000000000000000000000000000000000000000
aaa8888aaaa8888aa8888aaa88aaaaa888aaaaaaaa888aaaaaaadddddddddddddddddddd00000000000000000000000000000000000000000000000000000000
aaa8888aaaa8888aaa888aaa88aaaa8888aaaaaaa8888aaa8aaaaddddddddddddddddddd00000000000000000000000000000000000000000000000000000000
daa888888888888aaa8888aa88aaaa888aaaaaaaa888aaaaaaaaaddddddddddddddddddd00000000000000000000000000000000000000000000000000000000
daa88888888888aaaa88888888aaa88888888aaaa88888888aaaa88dddddddd888dddddd00000000000000000000000000000000000000000000000000000000
daa88888888888adaa88888888aaa88888888aaaaa8888888aaaa8888dddd8888888dddd00000000000000000000000000000000000000000000000000000000
ddaaaaaaaaaaaaddaaa8888888aaaaa888888aaaaa8888888aaaa8888dd888888888dddd00000000000000000000000000000000000000000000000000000000
ddaaaaddddddddddaaaa88888aaaaaaaaaaaaaaaaaaaaaaaaaaaa8888888888888888ddd00000000000000000000000000000000000000000000000000000000
ddaadddddddddddddaaaaaaaaaaaaaaaa888aaaaaaaa888aaaaa888888888888888888dd00000000000000000000000000000000000000000000000000000000
ddddddddddddddddddaaaaaaaaa888888888aaaa8888888aaaa8888888888888888888dd00000000000000000000000000000000000000000000000000000000
ddddddddddddddddddddaaddddd88888888888888aaaa8888888888888888888888888dd00000000000000000000000000000000000000000000000000000000
ddddddddddddddddddddddddddd88888888888888aaaa88aaa888888888aaaa8888888dd00000000000000000000000000000000000000000000000000000000
ddddddddddddddddddddddddddd88888888888888aaaa88aaaa88888888aaaaa888888dd00000000000000000000000000000000000000000000000000000000
ddddddddddddddddddddddddddd8aaaaa888aaaa8aaaa88aaaa888888888aaaa888888dd00000000000000000000000000000000000000000000000000000000
ddddddddddddddddddddddddddd8aaaaa888aaaa8aaaa88aaaa888888888aaaa8888888d00000000000000000000000000000000000000000000000000000000
ddddddddddddddddddddddddddd8aaaaa88aaaa88aaaa88aaaa888888888aaaa8888888d00000000000000000000000000000000000000000000000000000000
ddddddddddddddddddddddddddd8aaaaa88aaaa88aaaa88aaaa888888888aaaa8888888d00000000000000000000000000000000000000000000000000000000
ddddddddddddddddddddddddddd8aaaa88aaaa888aaaa88aaaa888888888aaaa8888888d00000000000000000000000000000000000000000000000000000000
dddddddddddddddddddddddddd88aaaa88aaa88888aaa88aaaa888888888aaaa8888888800000000000000000000000000000000000000000000000000000000
dddddddddddddddddddddddddd88aaaa8aaaa88888aaa88aaaaa88888888aaaaa888888800000000000000000000000000000000000000000000000000000000
dddddddddddddddddddddddddd88aaaaaaaaa8888a8aa88aaaaa88888888aaaaa888888800000000000000000000000000000000000000000000000000000000
dddddddddddddddddddddddddd88aaaaaaaaa88888aaa888aaaa888888888aaaa888888800000000000000000000000000000000000000000000000000000000
ddddddddddddddddddddddddddd8aaaaaaaaaa8888aaaa88aaaa888888888aaaa888888800000000000000000000000000000000000000000000000000000000
ddddddddddddddddddddddddddd8aaaaaaaaaa888aaaaa88aaaa888888888aaaa888888800000000000000000000000000000000000000000000000000000000
ddddddddddddddddddddddddddd8aaaaa8aaaa8888aaaa88aaaa888888888aaaa888888800000000000000000000000000000000000000000000000000000000
ddddddddddddddddddddddddddd8aaaaa8aaaa8888aaaa88aaaa888888888aaaa888888800000000000000000000000000000000000000000000000000000000
ddddddddddddddddddddddddddd8aaaa8aaaaaa888aaaa88aaaa888888888aaaa888888800000000000000000000000000000000000000000000000000000000
dddddddddddddddddddddddddd88aaaaa88aaaa888aaa888aaaaa88aaa888aaaaa88aaa800000000000000000000000000000000000000000000000000000000
dddddddddddddddddddddddddd88aaaaa88aaaa888888888aaaaaaaaaa888aaaaaaaaaa800000000000000000000000000000000000000000000000000000000
dddddddddddddddddddddddddd88aaaa888aaaa8888888888aaaaaaaaaa888aaaaaaaa8800000000000000000000000000000000000000000000000000000000
dddddddddddddddddddddddddd88aaaa8a8aaaa888dddd888aaaaaaaaaa888aaaaaaaa8800000000000000000000000000000000000000000000000000000000
dddddddddddddddddddddddddd88aaaa8888aaaa88dddd888aaaa88888a888aaaa88888d00000000000000000000000000000000000000000000000000000000
ddddddddddddddddddddddddddd88aa888aa888888ddddd888888888dd88888888888ddd00000000000000000000000000000000000000000000000000000000
ddddddddddddddddddddddddddddd888888888888ddddddddddddddddddddddddddddddd00000000000000000000000000000000000000000000000000000000
dddddddddddddddddddddddddddddddddddd888ddddddddddddddddddddddddddddddddd00000000000000000000000000000000000000000000000000000000
dddddddddddddddddddddddddddddddddddddddddddddddddddddddddddddddddddddddd00000000000000000000000000000000000000000000000000000000
dddddddddddddddddddddddddddddddddddddddddddddddddddddddddddddddddddddddd00000000000000000000000000000000000000000000000000000000
00000000000000000000000000000000000000000000000000000000000000000000000000000000000000000000000000000000000000000000000000000000
00000000000000000000000000000000000000000000000000000000000000000000000000000000000000000000000000000000000000000000000000000000
00000000000000000000000000000000000000000000000000000000000000000000000000000000000000000000000000000000000000000000000000000000
00000000000000000000000000000000000000000000000000000000000000000000000000000000000000000000000000000000000000000000000000000000
00000000000000000000000000000000000000000000000000000000000000000000000000000000000000000000000000000000000000000000000000000000
00000000000000000000000000000000000000000000000000000000000000000000000000000000000000000000000000000000000000000000000000000000
00000000000000000000000000000000000000000000000000000000000000000000000000000000000000000000000000000000000000000000000000000000
00000000000000000000000000000000000000000000000000000000000000000000000000000000000000000000000000000000000000000000000000000000
00000000000000000000000000000000000000000000000000000000000000000000000000000000000000000000000000000000000000000000000000000000
00000000000000000000000000000000000000000000000000000000000000000000000000000000000000000000000000000000000000000000000000000000
00000000000000000000000000000000000000000000000000000000000000000000000000000000000000000000000000000000000000000000000000000000
00000000000000000000000000000000000000000000000000000000000000000000000000000000000000000000000000000000000000000000000000000000
00000000000000000000000000000000000000000000000000000000000000000000000000000000000000000000000000000000000000000000000000000000
00000000000000000000000000000000000000000000000000000000000000000000000000000000000000000000000000000000000000000000000000000000
00000000000000000000000000000000000000000000000000000000000000000000000000000000000000000000000000000000000000000000000000000000
00000000000000000000000000000000000000000000000000000000000000000000000000000000000000000000000000000000000000000000000000000000
00000000000000000000000000000000000000000000000000000000000000000000000000000000000000000000000000000000000000000000000000000000
00000000000000000000000000000000000000000000000000000000000000000000000000000000000000000000000000000000000000000000000000000000
00000000000000000000000000000000000000000000000000000000000000000000000000000000000000000000000000000000000000000000000000000000
00000000000000000000000000000000000000000000000000000000000000000000000000000000000000000000000000000000000000000000000000000000
00000000000000000000000000000000000000000000000000000000000000000000000000000000000000000000000000000000000000000000000000000000
00000000000000000000000000000000000000000000000000000000000000000000000000000000000000000000000000000000000000000000000000000000
00000000000000000000000000000000000000000000000000000000000000000000000000000000000000000000000000000000000000000000000000000000
00000000000000000000000000000000000000000000000000000000000000000000000000000000000000000000000000000000000000000000000000000000
00000000000000000000000000000000000000000000000000000000000000000000000000000000000000000000000000000000000000000000000000000000
00000000000000000000000000000000000000000000000000000000000000000000000000000000000000000000000000000000000000000000000000000000
00000000000000000000000000000000000000000000000000000000000000000000000000000000000000000000000000000000000000000000000000000000
00000000000000000000000000000000000000000000000000000000000000000000000000000000000000000000000000000000000000000000000000000000
00000000000000000000000000000000000000000000000000000000000000000000000000000000000000000000000000000000000000000000000000000000
00000000000000000000000000000000000000000000000000000000000000000000000000000000000000000000000000000000000000000000000000000000
00000000000000000000000000000000000000000000000000000000000000000000000000000000000000000000000000000000000000000000000000000000
00000000000000000000000000000000000000000000000000000000000000000000000000000000000000000000000000000000000000000000000000000000
00000000000000000000000000000000000000000000000000000000000000000000000000000000000000000000000000000000000000000000000000000000
00000000000000000000000000000000000000000000000000000000000000000000000000000000000000000000000000000000000000000000000000000000
00000000000000000000000000000000000000000000000000000000000000000000000000000000000000000000000000000000000000000000000000000000
00000000000000000000000000000000000000000000000000000000000000000000000000000000000000000000000000000000000000000000000000000000
00000000000000000000000000000000000000000000000000000000000000000000000000000000000000000000000000000000000000000000000000000000
00000000000000000000000000000000000000000000000000000000000000000000000000000000000000000000000000000000000000000000000000000000
00000000000000000000000000000000000000000000000000000000000000000000000000000000000000000000000000000000000000000000000000000000
00000000000000000000000000000000000000000000000000000000000000000000000000000000000000000000000000000000000000000000000000000000
__gff__
0000000000000000000000000000000000000000000000000000000000000000000000000000000000000000000000000000000000000000000000000000000000000000000000000000000000000000000000000000000000000000000000000000000000000000000000000000000000000000000000000000000000000000
0000000000000000000000000000000000000000000000000000000000000000000000000000000000000000000000000000000000000000000000000000000000000000000000000000000000000000000000000000000000000000000000000000000000000000000000000000000000000000000000000000000000000000
__map__
3232323232323232323232323232323240414243444546000000000000000000000000000000000000000000000000000000000000000000000000000000000000000000000000000000000000000000000000000000000000000000000000000000000000000000000000000000000000000000000000000000000000000000
2121212121212121212121212121212150515253545556000000000000000000000000000000000000000000000000000000000000000000000000000000000000000000000000000000000000000000000000000000000000000000000000000000000000000000000000000000000000000000000000000000000000000000
3131313131313131313131313131313160616263646566676800000000000000000000000000000000000000000000000000000000000000000000000000000000000000000000000000000000000000000000000000000000000000000000000000000000000000000000000000000000000000000000000000000000000000
3131313131313131313131313131313170717273747576777800000000000000000000000000000000000000000000000000000000000000000000000000000000000000000000000000000000000000000000000000000000000000000000000000000000000000000000000000000000000000000000000000000000000000
3131313131313131313131313131313100000083848586878800000000000000000000000000000000000000000000000000000000000000000000000000000000000000000000000000000000000000000000000000000000000000000000000000000000000000000000000000000000000000000000000000000000000000
3131313131313131313131313131313100000093949596979800000000000000000000000000000000000000000000000000000000000000000000000000000000000000000000000000000000000000000000000000000000000000000000000000000000000000000000000000000000000000000000000000000000000000
31313131313131313131313131313131000000a3a4a5a6a7a800000000000000000000000000000000000000000000000000000000000000000000000000000000000000000000000000000000000000000000000000000000000000000000000000000000000000000000000000000000000000000000000000000000000000
3131313131313131313131313131313100000000000000000000000000000000000000000000000000000000000000000000000000000000000000000000000000000000000000000000000000000000000000000000000000000000000000000000000000000000000000000000000000000000000000000000000000000000
3131313131313131313131313131313100000000000000000000000000000000000000000000000000000000000000000000000000000000000000000000000000000000000000000000000000000000000000000000000000000000000000000000000000000000000000000000000000000000000000000000000000000000
3131313131313131313131313131313100000000000000000000000000000000000000000000000000000000000000000000000000000000000000000000000000000000000000000000000000000000000000000000000000000000000000000000000000000000000000000000000000000000000000000000000000000000
3131313131313131313131313131313100000000000000000000000000000000000000000000000000000000000000000000000000000000000000000000000000000000000000000000000000000000000000000000000000000000000000000000000000000000000000000000000000000000000000000000000000000000
3131313131313131313131313131313100000000000000000000000000000000000000000000000000000000000000000000000000000000000000000000000000000000000000000000000000000000000000000000000000000000000000000000000000000000000000000000000000000000000000000000000000000000
3131313131313131313131313131313100000000000000000000000000000000000000000000000000000000000000000000000000000000000000000000000000000000000000000000000000000000000000000000000000000000000000000000000000000000000000000000000000000000000000000000000000000000
2222222222222222222222222222222200000000000000000000000000000000000000000000000000000000000000000000000000000000000000000000000000000000000000000000000000000000000000000000000000000000000000000000000000000000000000000000000000000000000000000000000000000000
2020202020202020202020202020202000000000000000000000000000000000000000000000000000000000000000000000000000000000000000000000000000000000000000000000000000000000000000000000000000000000000000000000000000000000000000000000000000000000000000000000000000000000
3030303030303030303030303030303000000000000000000000000000000000000000000000000000000000000000000000000000000000000000000000000000000000000000000000000000000000000000000000000000000000000000000000000000000000000000000000000000000000000000000000000000000000
0000000000000000000000000000000000000000000000000000000000000000000000000000000000000000000000000000000000000000000000000000000000000000000000000000000000000000000000000000000000000000000000000000000000000000000000000000000000000000000000000000000000000000
0000000000000000000000000000000000000000000000000000000000000000000000000000000000000000000000000000000000000000000000000000000000000000000000000000000000000000000000000000000000000000000000000000000000000000000000000000000000000000000000000000000000000000
0000000000000000000000000000000000000000000000000000000000000000000000000000000000000000000000000000000000000000000000000000000000000000000000000000000000000000000000000000000000000000000000000000000000000000000000000000000000000000000000000000000000000000
0000000000000000000000000000000000000000000000000000000000000000000000000000000000000000000000000000000000000000000000000000000000000000000000000000000000000000000000000000000000000000000000000000000000000000000000000000000000000000000000000000000000000000
0000000000000000000000000000000000000000000000000000000000000000000000000000000000000000000000000000000000000000000000000000000000000000000000000000000000000000000000000000000000000000000000000000000000000000000000000000000000000000000000000000000000000000
0000000000000000000000000000000000000000000000000000000000000000000000000000000000000000000000000000000000000000000000000000000000000000000000000000000000000000000000000000000000000000000000000000000000000000000000000000000000000000000000000000000000000000
0000000000000000000000000000000000000000000000000000000000000000000000000000000000000000000000000000000000000000000000000000000000000000000000000000000000000000000000000000000000000000000000000000000000000000000000000000000000000000000000000000000000000000
0000000000000000000000000000000000000000000000000000000000000000000000000000000000000000000000000000000000000000000000000000000000000000000000000000000000000000000000000000000000000000000000000000000000000000000000000000000000000000000000000000000000000000
0000000000000000000000000000000000000000000000000000000000000000000000000000000000000000000000000000000000000000000000000000000000000000000000000000000000000000000000000000000000000000000000000000000000000000000000000000000000000000000000000000000000000000
0000000000000000000000000000000000000000000000000000000000000000000000000000000000000000000000000000000000000000000000000000000000000000000000000000000000000000000000000000000000000000000000000000000000000000000000000000000000000000000000000000000000000000
0000000000000000000000000000000000000000000000000000000000000000000000000000000000000000000000000000000000000000000000000000000000000000000000000000000000000000000000000000000000000000000000000000000000000000000000000000000000000000000000000000000000000000
0000000000000000000000000000000000000000000000000000000000000000000000000000000000000000000000000000000000000000000000000000000000000000000000000000000000000000000000000000000000000000000000000000000000000000000000000000000000000000000000000000000000000000
0000000000000000000000000000000000000000000000000000000000000000000000000000000000000000000000000000000000000000000000000000000000000000000000000000000000000000000000000000000000000000000000000000000000000000000000000000000000000000000000000000000000000000
0000000000000000000000000000000000000000000000000000000000000000000000000000000000000000000000000000000000000000000000000000000000000000000000000000000000000000000000000000000000000000000000000000000000000000000000000000000000000000000000000000000000000000
0000000000000000000000000000000000000000000000000000000000000000000000000000000000000000000000000000000000000000000000000000000000000000000000000000000000000000000000000000000000000000000000000000000000000000000000000000000000000000000000000000000000000000
0000000000000000000000000000000000000000000000000000000000000000000000000000000000000000000000000000000000000000000000000000000000000000000000000000000000000000000000000000000000000000000000000000000000000000000000000000000000000000000000000000000000000000
